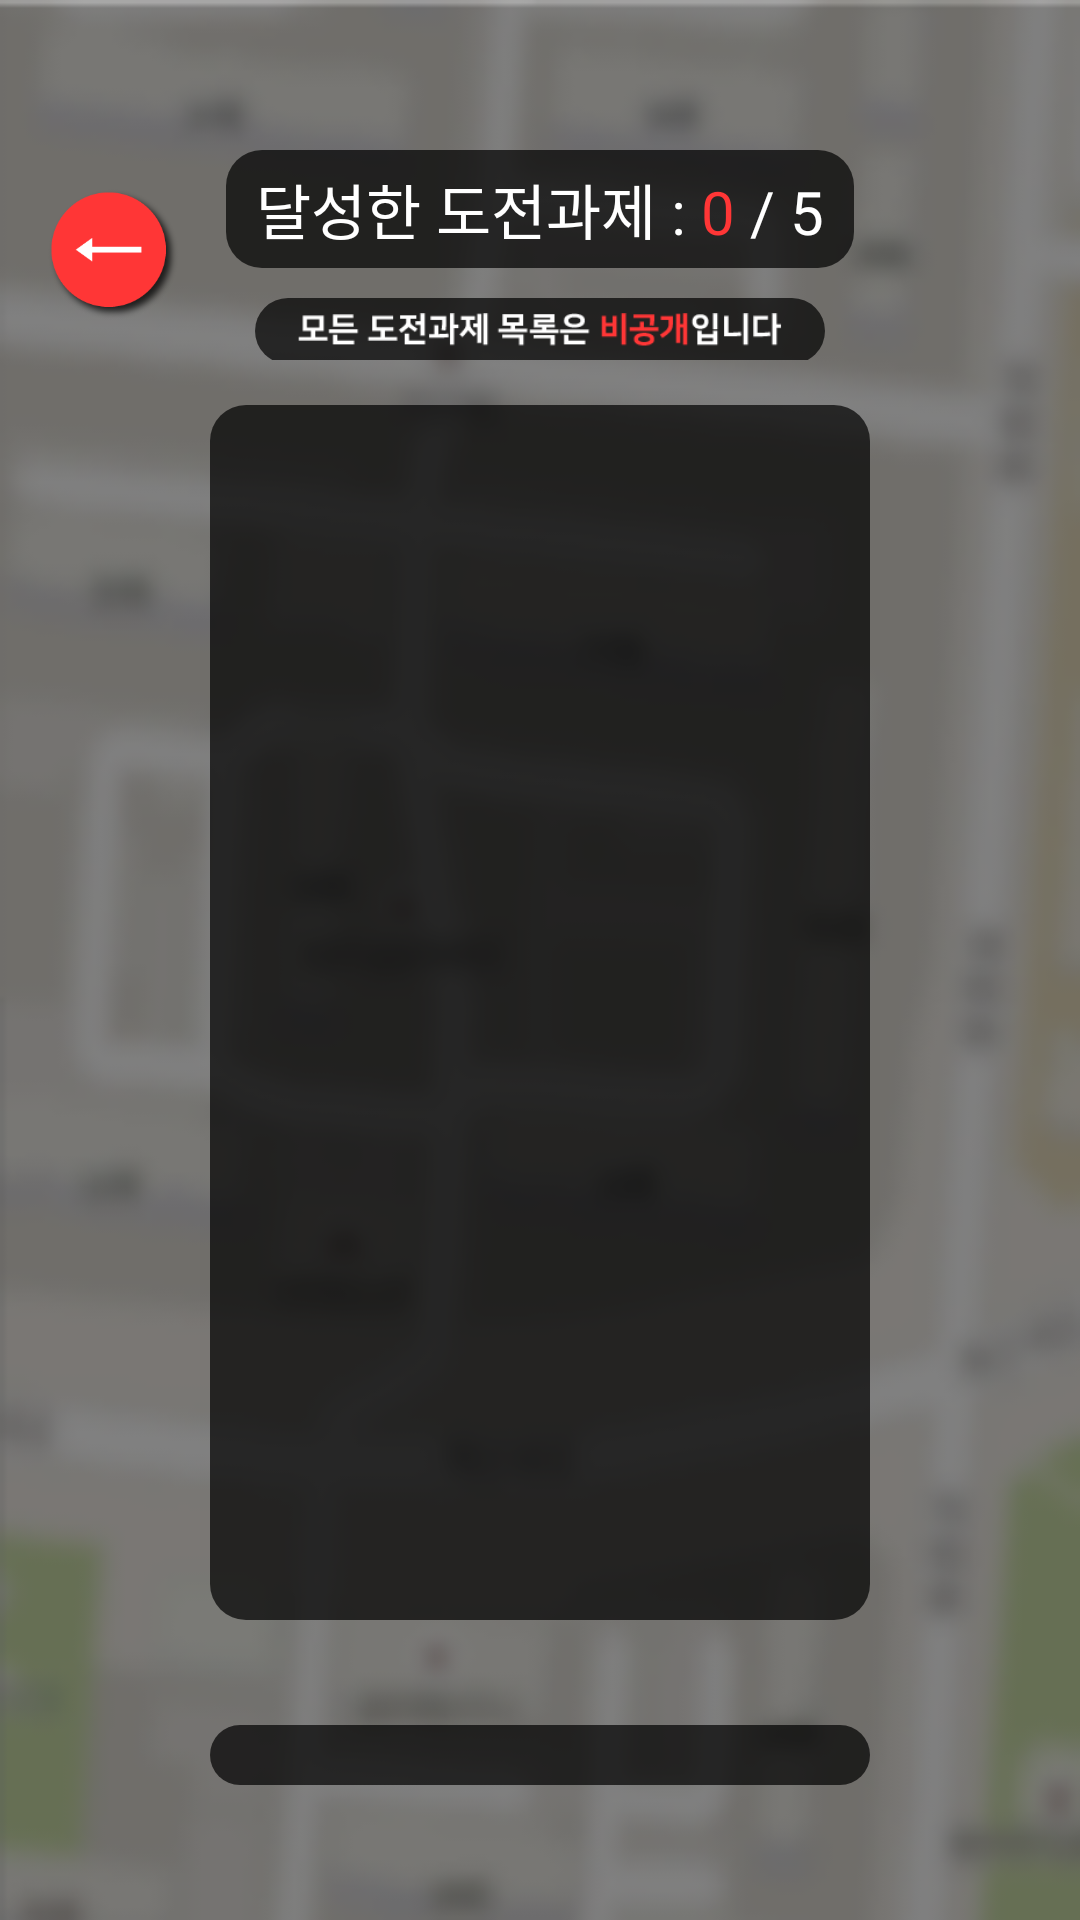

Produce the Android XML layout that renders to this screen, including the resource entries it uses.
<!-- AndroidManifest.xml: application theme NoActionBarTheme -->
<!-- res/layout/activity_challenge.xml -->
<?xml version="1.0" encoding="utf-8"?>
<RelativeLayout xmlns:android="http://schemas.android.com/apk/res/android"
    xmlns:app="http://schemas.android.com/apk/res-auto"
    xmlns:fab="http://schemas.android.com/apk/res-auto"
    xmlns:tools="http://schemas.android.com/tools"
    android:id="@+id/challenge_background"
    android:layout_width="match_parent"
    android:layout_height="match_parent"
    android:background="@drawable/result_screen"
    tools:context=".LoginActivity">


    <RelativeLayout
        android:id="@+id/relativeLayout"
        android:layout_width="match_parent"
        android:layout_height="wrap_content"
        android:layout_alignParentTop="true"
        android:layout_centerHorizontal="true"
        android:layout_marginTop="50dp"
        android:gravity="center_vertical">

        <ImageView
            android:id="@+id/challenge_fab"
            android:layout_width="45dp"
            android:layout_height="45dp"
            android:layout_centerVertical="true"
            android:layout_marginLeft="3dp"
            android:layout_marginRight="15dp"
            android:layout_toStartOf="@+id/linearLayout"
            android:background="@drawable/challenge_asset_fab" />

        <LinearLayout
            android:id="@+id/linearLayout"
            android:layout_width="wrap_content"
            android:layout_height="70dp"
            android:layout_alignParentTop="true"
            android:layout_centerHorizontal="true"
            android:gravity="center_vertical|center_horizontal"
            android:orientation="vertical"
            tools:context=".LoginActivity">


            <LinearLayout
                android:layout_width="wrap_content"
                android:layout_height="wrap_content"
                android:background="@drawable/rounded_rectangle_black_transparent"
                android:orientation="horizontal">

                <TextView
                    android:id="@+id/textView8"
                    android:layout_width="wrap_content"
                    android:layout_height="wrap_content"
                    android:layout_weight="1"
                    android:fontFamily="@font/nanumsquareotfr"
                    android:text="달성한 도전과제 : "
                    android:textColor="@color/colorAccent"
                    android:textSize="20sp" />

                <TextView
                    android:id="@+id/challenge_count"
                    android:layout_width="wrap_content"
                    android:layout_height="wrap_content"
                    android:layout_weight="1"
                    android:fontFamily="@font/nanumsquareotfr"
                    android:text="0"
                    android:textColor="@color/colorPrimary"
                    android:textSize="20sp" />

                <TextView
                    android:id="@+id/textView14"
                    android:layout_width="wrap_content"
                    android:layout_height="wrap_content"
                    android:layout_weight="1"
                    android:fontFamily="@font/nanumsquareotfr"
                    android:text=" / 5"
                    android:textColor="@color/colorAccent"
                    android:textSize="20sp" />
            </LinearLayout>

            <LinearLayout
                android:layout_width="wrap_content"
                android:layout_height="wrap_content"
                android:orientation="vertical">

                <ImageView
                    android:id="@+id/imageView"
                    android:layout_width="190dp"
                    android:layout_height="22dp"
                    android:layout_marginTop="10dp"
                    android:background="@drawable/rounded_rectangle_black_transparent"
                    fab:srcCompat="@drawable/challenge_asset_text" />
            </LinearLayout>
        </LinearLayout>
    </RelativeLayout>

    <LinearLayout
        android:id="@+id/list_layout"
        android:layout_width="220dp"
        android:layout_height="match_parent"
        android:layout_below="@+id/relativeLayout"
        android:layout_centerHorizontal="true"
        android:layout_marginBottom="100dp"
        android:layout_marginTop="15dp"
        android:orientation="vertical">

        <RelativeLayout
            android:id="@+id/challenge_list_layout"
            android:layout_width="wrap_content"
            android:layout_height="wrap_content"
            android:layout_below="@+id/relativeLayout"
            android:layout_centerHorizontal="true">

            <ListView
                android:id="@+id/challenge_list_view"
                android:layout_width="match_parent"
                android:layout_height="match_parent"
                android:layout_alignParentStart="true"
                android:layout_alignParentTop="true"
                android:background="@drawable/rounded_rectangle_black_transparent"
                android:divider="@color/colorAccent"
                android:dividerHeight="0px"
                android:scrollbars="none" />

        </RelativeLayout>

    </LinearLayout>

    <ImageView
        android:id="@+id/challenge_none_character"
        android:layout_width="match_parent"
        android:layout_height="220dp"
        android:layout_centerInParent="true"
        android:layout_marginLeft="60dp"
        android:layout_marginRight="60dp"
        android:adjustViewBounds="true"
        android:visibility="gone"
        app:srcCompat="@drawable/challenge_asset_none_text" />

    <RelativeLayout
        android:layout_width="220dp"
        android:layout_height="80dp"
        android:layout_alignParentBottom="true"
        android:layout_centerHorizontal="true"
        android:layout_marginBottom="15dp"
        android:gravity="center_vertical|center_horizontal">


        <ImageView
            android:id="@+id/imageView16"
            android:layout_width="match_parent"
            android:layout_height="20dp"
            android:layout_centerVertical="true"
            app:srcCompat="@drawable/rounded_rectangle_black_transparent" />

        <ImageView
            android:id="@+id/ticket_view"
            android:layout_width="match_parent"
            android:layout_height="45dp"
            android:layout_alignParentStart="true"
            android:layout_centerVertical="true"
            android:visibility="visible" />
    </RelativeLayout>

</RelativeLayout>
<!-- resources referenced by this layout -->
<resources>
  <color name="colorAccent">#ffffff</color>
  <color name="colorPrimary">#ff3636</color>
  <!-- drawable challenge_asset_fab: png bitmap (drawable, 7894 bytes) -->
  <!-- drawable challenge_asset_none_text: png bitmap (drawable, 9148 bytes) -->
  <!-- drawable challenge_asset_text: png bitmap (drawable, 2337 bytes) -->
  <!-- drawable result_screen: png bitmap (drawable, 17145 bytes) -->
  <!-- drawable rounded_rectangle_black_transparent (drawable) -->
  <shape xmlns:android="http://schemas.android.com/apk/res/android">
      <solid
          android:color="@color/colorBlackTrans70"
          android:width="2dp" />
      <corners
          android:radius="12dp" />
      <padding
          android:left="10dp"
          android:top="5dp"
          android:right="10dp"
          android:bottom="5dp" />
  </shape>
  <style name="NoActionBarTheme" parent="Theme.AppCompat.Light.NoActionBar">
          
          <item name="colorPrimary">@color/colorPrimary</item>
          <item name="colorPrimaryDark">@color/colorPrimaryDark</item>
          <item name="colorAccent">@color/colorAccent</item>
          <item name="android:windowTranslucentNavigation">false</item>
          <item name="android:windowTranslucentStatus">true</item>
      </style>
  <color name="colorBlackTrans70">#B3000000</color>
  <color name="colorPrimaryDark">#e90000</color>
</resources>
